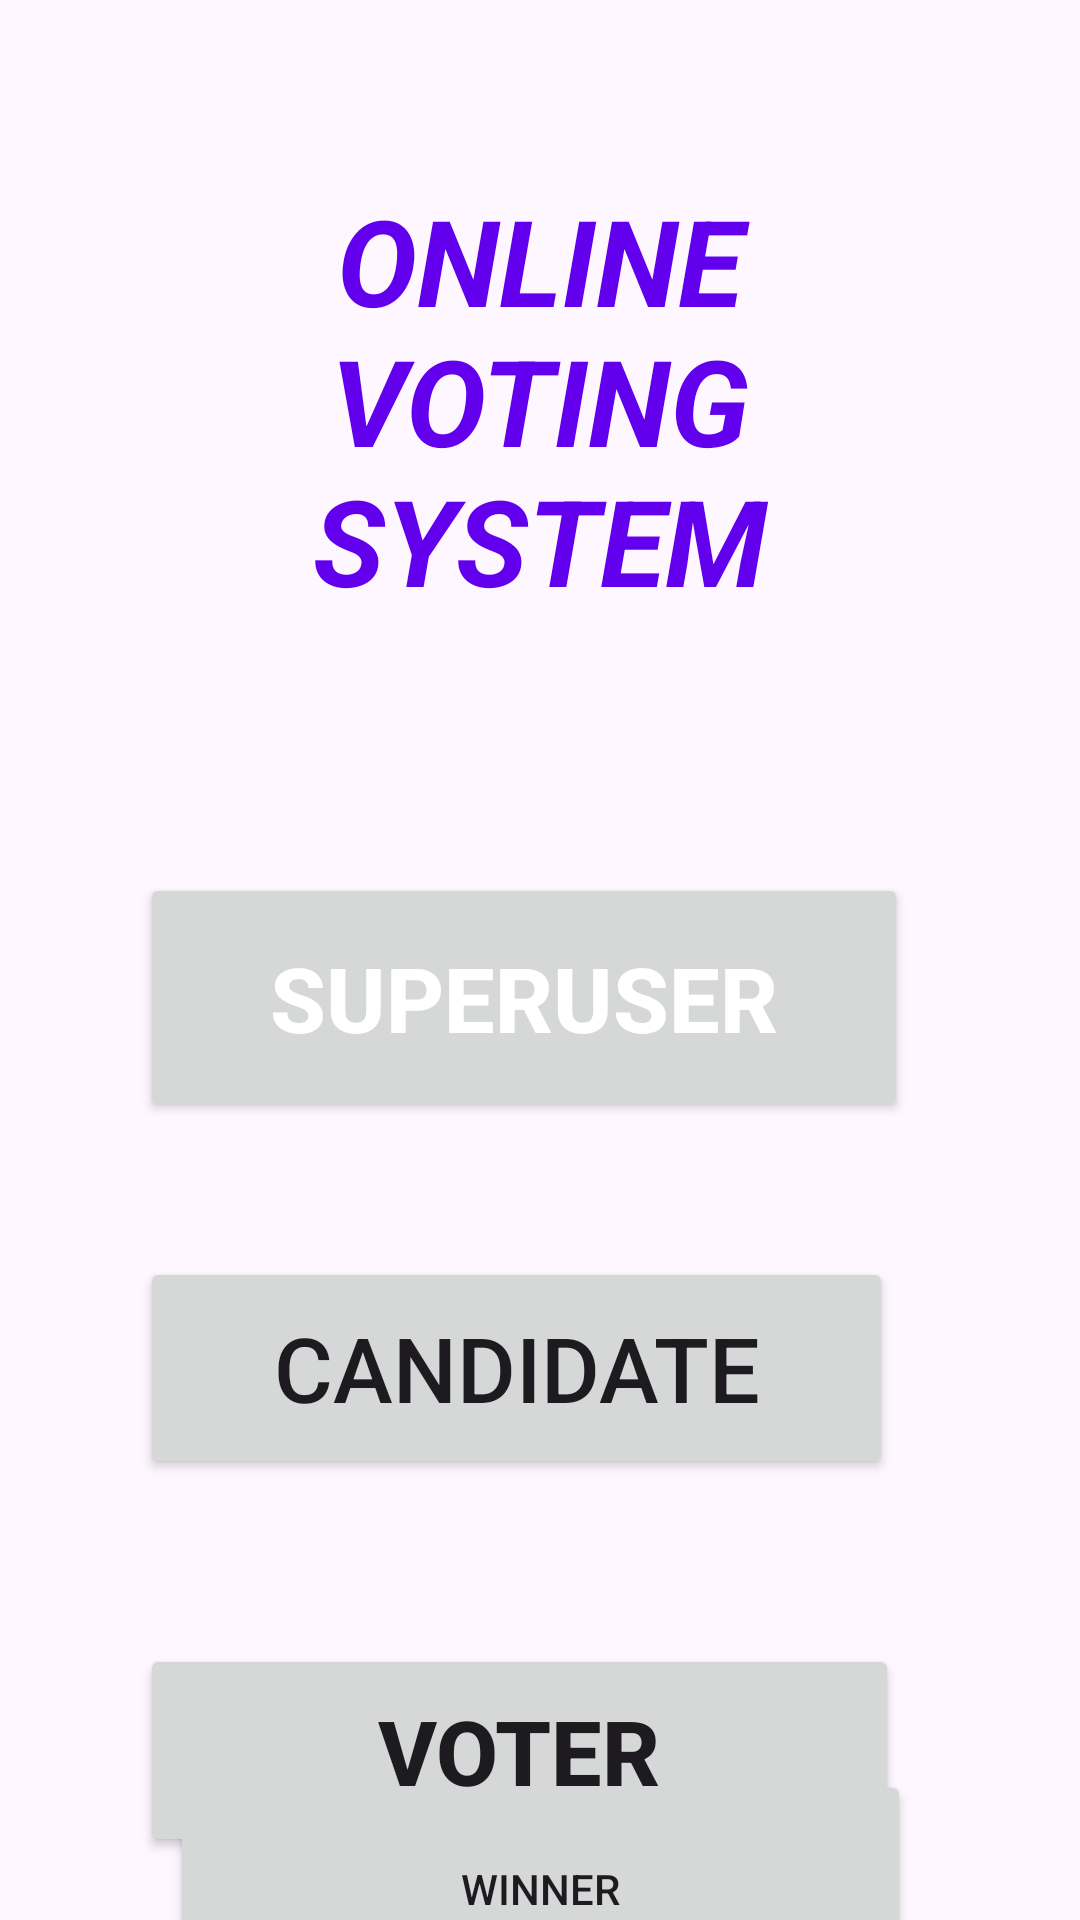

Layout XML and referenced resources for this Android screen:
<!-- AndroidManifest.xml: application theme Theme.ONLINEVOTINGSYSTEM -->
<!-- res/layout/activity_main.xml -->
<?xml version="1.0" encoding="utf-8"?>
<androidx.constraintlayout.widget.ConstraintLayout xmlns:android="http://schemas.android.com/apk/res/android"
    xmlns:app="http://schemas.android.com/apk/res-auto"
    xmlns:tools="http://schemas.android.com/tools"
    android:layout_width="match_parent"
    android:layout_height="match_parent"
    tools:context=".MainActivity">

    <TextView
        android:id="@+id/textView"
        android:layout_width="267dp"
        android:layout_height="141dp"
        android:layout_marginStart="65dp"
        android:layout_marginTop="60dp"
        android:layout_marginEnd="65dp"
        android:text="ONLINE VOTING SYSTEM"
        android:textAlignment="center"
        android:textColor="@color/design_default_color_primary"
        android:textColorHighlight="@color/design_default_color_primary"
        android:textColorHint="@color/design_default_color_primary"
        android:textColorLink="@color/design_default_color_primary"
        android:textSize="40sp"
        android:textStyle="bold|italic"
        app:layout_constraintEnd_toEndOf="parent"
        app:layout_constraintStart_toStartOf="parent"
        app:layout_constraintTop_toTopOf="parent" />

    <Button
        android:id="@+id/superuserbtn"
        android:layout_width="256dp"
        android:layout_height="83dp"
        android:layout_marginStart="72dp"
        android:layout_marginTop="90dp"
        android:layout_marginEnd="83dp"
        android:text="SUPERUSER"
        android:textColor="@color/white"
        android:textSize="30sp"
        android:textStyle="bold"
        app:layout_constraintEnd_toEndOf="parent"
        app:layout_constraintStart_toStartOf="parent"
        app:layout_constraintTop_toBottomOf="@+id/textView" />

    <Button
        android:id="@+id/candbtn"
        android:layout_width="251dp"
        android:layout_height="74dp"
        android:layout_marginStart="72dp"
        android:layout_marginTop="45dp"
        android:layout_marginEnd="88dp"
        android:text="CANDIDATE"
        android:textSize="30sp"
        app:layout_constraintEnd_toEndOf="parent"
        app:layout_constraintStart_toStartOf="parent"
        app:layout_constraintTop_toBottomOf="@+id/superuserbtn" />

    <Button
        android:id="@+id/voterbtn"
        android:layout_width="253dp"
        android:layout_height="71dp"
        android:layout_marginStart="72dp"
        android:layout_marginTop="55dp"
        android:layout_marginEnd="86dp"
        android:text="VOTER"
        android:textSize="30sp"
        android:textStyle="bold"
        app:layout_constraintEnd_toEndOf="parent"
        app:layout_constraintStart_toStartOf="parent"
        app:layout_constraintTop_toBottomOf="@+id/candbtn" />

    <Button
        android:id="@+id/winner"
        android:layout_width="247dp"
        android:layout_height="79dp"
        android:text="winner"
        app:layout_constraintBottom_toBottomOf="parent"
        app:layout_constraintEnd_toEndOf="parent"
        app:layout_constraintStart_toStartOf="parent"
        app:layout_constraintTop_toBottomOf="@+id/voterbtn" />
</androidx.constraintlayout.widget.ConstraintLayout>
<!-- resources referenced by this layout -->
<resources>
  <style name="Theme.ONLINEVOTINGSYSTEM" parent="Base.Theme.ONLINEVOTINGSYSTEM" />
  <style name="Base.Theme.ONLINEVOTINGSYSTEM" parent="Theme.Material3.DayNight.NoActionBar">
          
          
      </style>
  <!-- not gathered from this repository: default colours our renderer supplied (Android Studio template values) -->
  <color name="white">#FFFFFFFF</color>
</resources>
